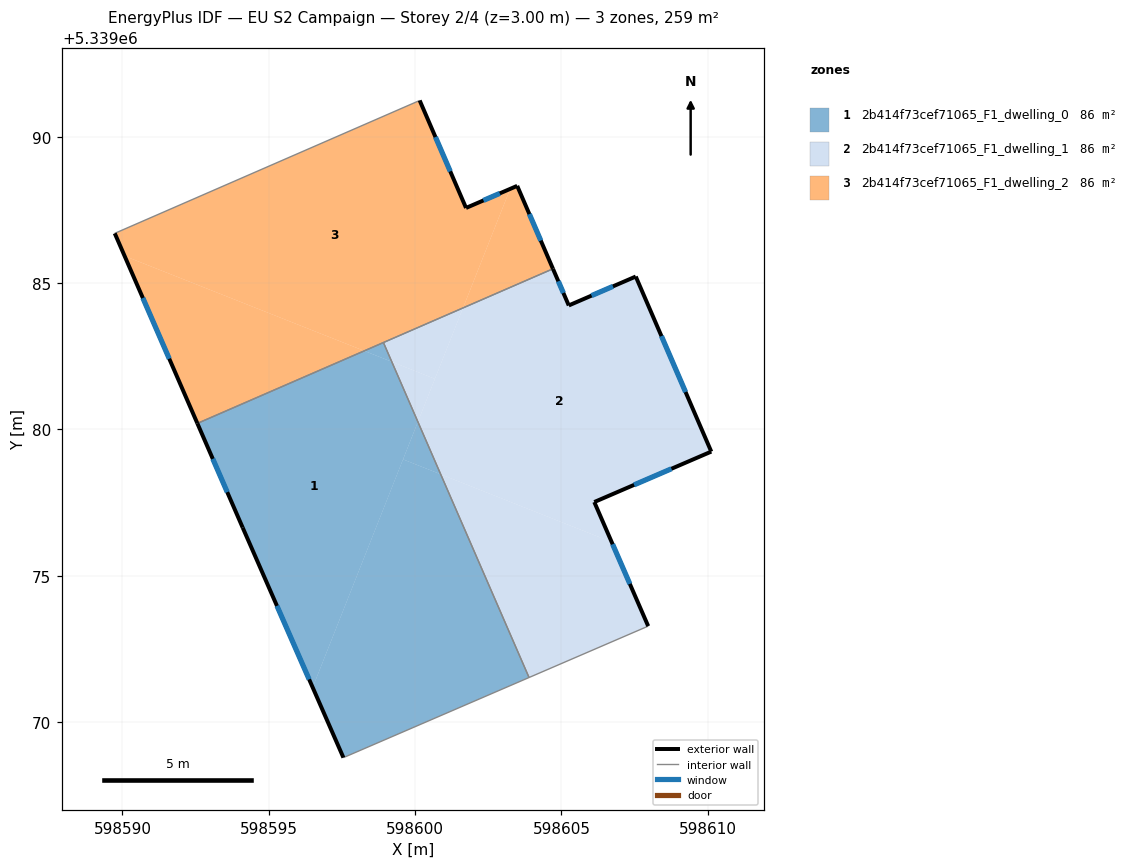
=== STOREY PLAN SPEC (per zone: floor XY polygon, exterior-wall plan segments, windows/doors) ===
zone 1: 2b414f73cef71065_F1_dwelling_0  (86.4 m²)
  floor: (598600.87, 5339078.47) (598603.89, 5339071.52) (598597.60, 5339068.81) (598597.55, 5339068.79) (598596.50, 5339071.18) (598599.59, 5339078.98)
  floor: (598599.20, 5339082.31) (598600.10, 5339080.26) (598596.50, 5339071.18) (598594.11, 5339076.64) (598592.56, 5339080.21) (598598.26, 5339082.68)
  floor: (598600.10, 5339080.26) (598600.87, 5339078.47) (598599.59, 5339078.98)
  floor: (598598.92, 5339082.97) (598599.20, 5339082.31) (598598.26, 5339082.68)
  exterior wall: (598594.11, 5339076.64) – (598597.55, 5339068.79)  [8.6 m]
    window: (598595.28, 5339073.97) – (598596.38, 5339071.46)  [2.6 m²]
  exterior wall: (598592.56, 5339080.21) – (598594.11, 5339076.64)  [3.9 m]
    window: (598593.09, 5339078.99) – (598593.58, 5339077.86)  [1.2 m²]
  interior walls: 4
zone 2: 2b414f73cef71065_F1_dwelling_1  (86.3 m²)
  floor: (598607.54, 5339085.22) (598610.12, 5339079.24) (598606.12, 5339077.52) (598606.71, 5339076.15) (598600.87, 5339078.47) (598600.09, 5339080.26) (598601.64, 5339084.15) (598604.71, 5339085.49) (598605.25, 5339084.24)
  floor: (598606.71, 5339076.15) (598607.96, 5339073.28) (598603.89, 5339071.52) (598600.87, 5339078.47)
  floor: (598601.64, 5339084.15) (598600.68, 5339081.73) (598599.20, 5339082.31) (598598.92, 5339082.97)
  floor: (598600.68, 5339081.73) (598600.09, 5339080.26) (598599.20, 5339082.31)
  exterior wall: (598607.54, 5339085.22) – (598605.25, 5339084.24)  [2.5 m]
    window: (598606.76, 5339084.89) – (598606.03, 5339084.57)  [0.8 m²]
  exterior wall: (598610.12, 5339079.24) – (598607.54, 5339085.22)  [6.5 m]
    window: (598609.24, 5339081.28) – (598608.42, 5339083.19)  [2.0 m²]
  exterior wall: (598606.12, 5339077.52) – (598610.12, 5339079.24)  [4.4 m]
    window: (598607.48, 5339078.11) – (598608.76, 5339078.66)  [1.3 m²]
  exterior wall: (598607.96, 5339073.28) – (598606.12, 5339077.52)  [4.6 m]
    window: (598607.34, 5339074.72) – (598606.75, 5339076.08)  [1.4 m²]
  exterior wall: (598605.25, 5339084.24) – (598604.71, 5339085.49)  [1.4 m]
    window: (598605.07, 5339084.66) – (598604.89, 5339085.06)  [0.4 m²]
  interior walls: 3
zone 3: 2b414f73cef71065_F1_dwelling_2  (86.3 m²)
  floor: (598603.25, 5339088.22) (598601.64, 5339084.15) (598598.26, 5339082.68) (598590.07, 5339085.93) (598589.74, 5339086.70) (598600.16, 5339091.24) (598601.74, 5339087.57)
  floor: (598603.49, 5339088.32) (598604.71, 5339085.49) (598601.64, 5339084.15) (598603.25, 5339088.22)
  floor: (598598.26, 5339082.68) (598592.56, 5339080.21) (598590.07, 5339085.93)
  exterior wall: (598603.49, 5339088.32) – (598601.74, 5339087.57)  [1.9 m]
    window: (598602.89, 5339088.07) – (598602.33, 5339087.82)  [0.6 m²]
  exterior wall: (598604.71, 5339085.49) – (598603.49, 5339088.32)  [3.1 m]
    window: (598604.29, 5339086.45) – (598603.90, 5339087.36)  [0.9 m²]
  exterior wall: (598589.74, 5339086.70) – (598592.56, 5339080.21)  [7.1 m]
    window: (598590.70, 5339084.49) – (598591.60, 5339082.42)  [2.2 m²]
  exterior wall: (598601.74, 5339087.57) – (598600.16, 5339091.24)  [4.0 m]
    window: (598601.20, 5339088.82) – (598600.69, 5339089.99)  [1.2 m²]
  interior walls: 3

=== DERIVED (storey summary) ===
Building: EU S2 Campaign
Storey: 2 of 4  (floor level z = 3.00 m)
Storey gross floor area: 259.0 m²
Zones on this storey: 3
  - 2b414f73cef71065_F1_dwelling_0: floor 86.4 m²; exterior wall 12.5 m (37.4 m²); 2 window(s) 3.8 m²; WWR 10.2%
  - 2b414f73cef71065_F1_dwelling_1: floor 86.3 m²; exterior wall 19.3 m (58.0 m²); 5 window(s) 5.9 m²; WWR 10.2%
  - 2b414f73cef71065_F1_dwelling_2: floor 86.3 m²; exterior wall 16.1 m (48.2 m²); 4 window(s) 4.9 m²; WWR 10.2%
Zone adjacency (shared interzone walls):
  - 2b414f73cef71065_F1_dwelling_0 ↔ 2b414f73cef71065_F1_dwelling_1
  - 2b414f73cef71065_F1_dwelling_0 ↔ 2b414f73cef71065_F1_dwelling_2
  - 2b414f73cef71065_F1_dwelling_1 ↔ 2b414f73cef71065_F1_dwelling_2